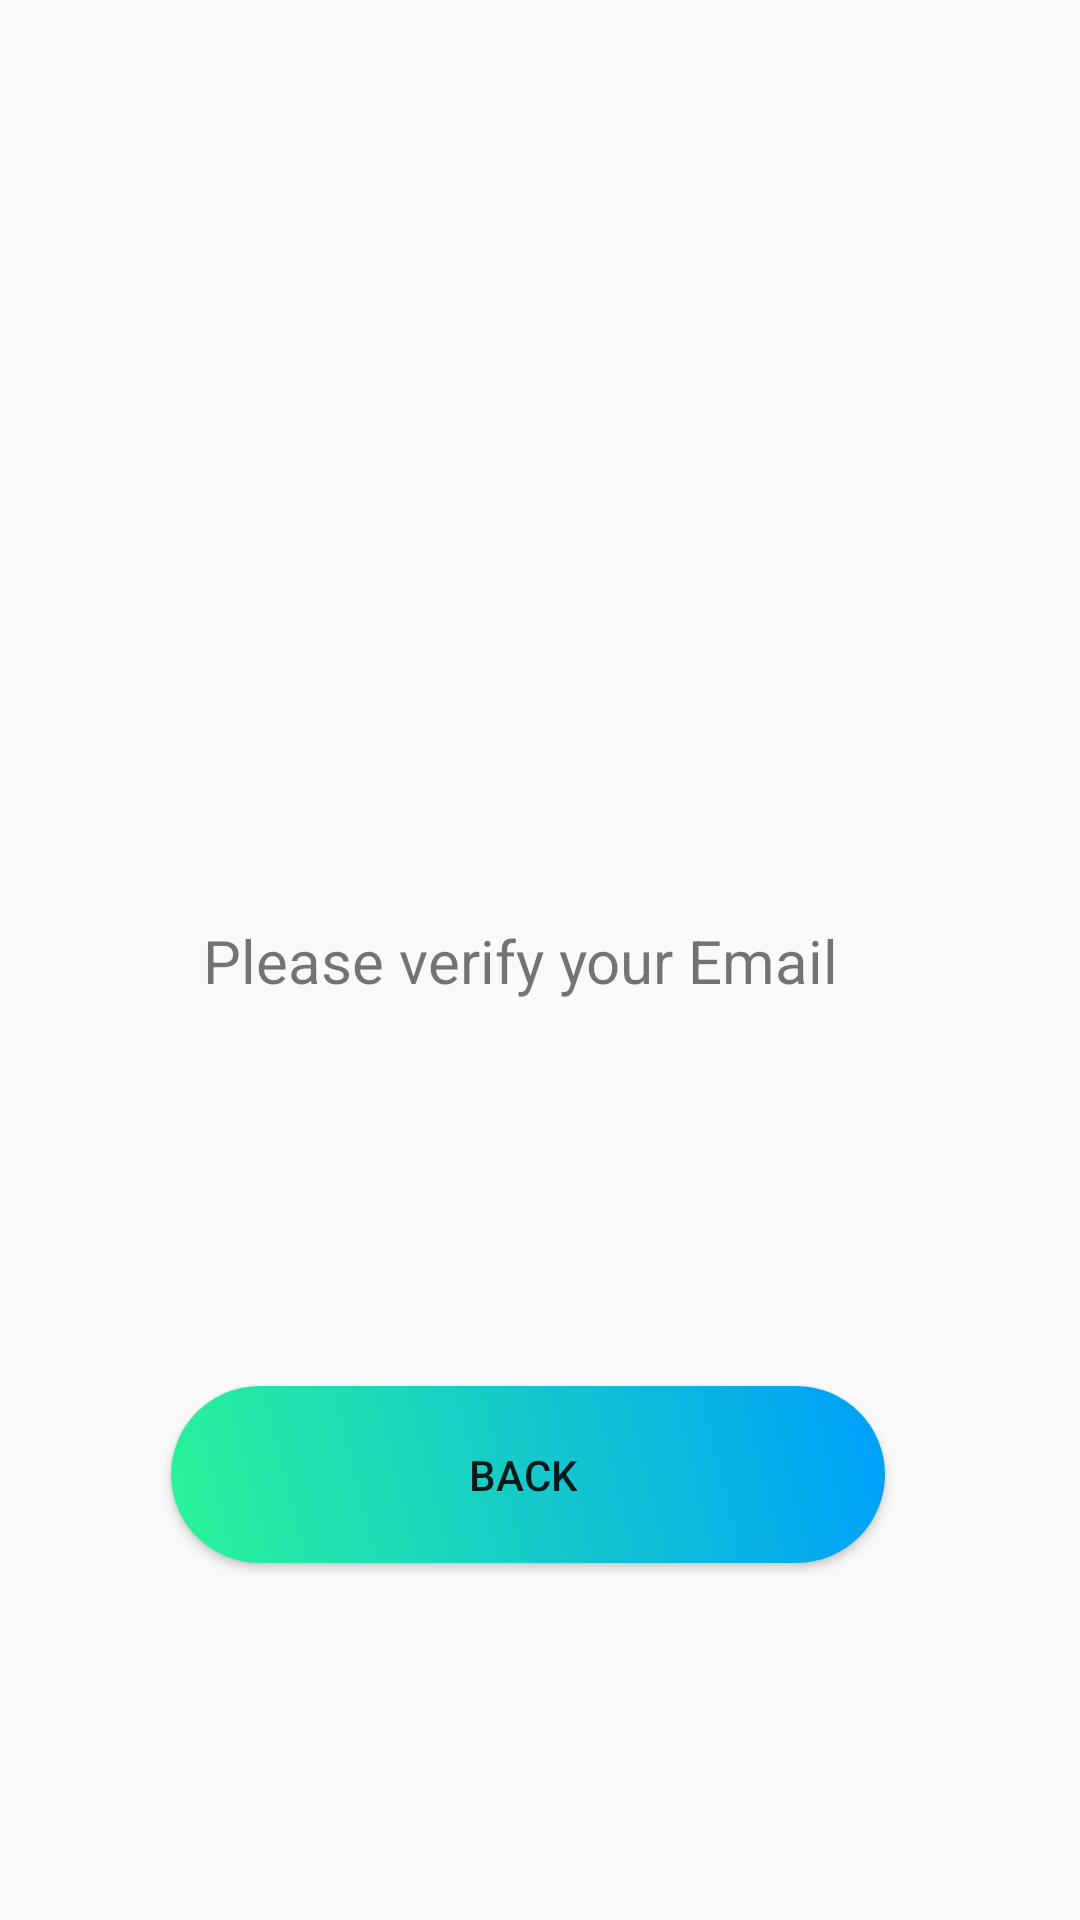

Here is an Android app screen rendered from its layout file. Give the layout XML and the strings, colors and styles it references.
<!-- AndroidManifest.xml: application theme AppTheme -->
<!-- res/layout/activity_main12.xml -->
<?xml version="1.0" encoding="utf-8"?>
<androidx.constraintlayout.widget.ConstraintLayout xmlns:android="http://schemas.android.com/apk/res/android"
    xmlns:app="http://schemas.android.com/apk/res-auto"
    xmlns:tools="http://schemas.android.com/tools"
    android:layout_width="match_parent"
    android:layout_height="match_parent"
    android:background="@drawable/gradient_start"
    tools:context=".MainActivity12">

    <TextView
        android:id="@+id/textView6"
        android:layout_width="wrap_content"
        android:layout_height="wrap_content"
        android:text="Please verify your Email"
        android:textSize="20sp"
        app:layout_constraintBottom_toBottomOf="parent"
        app:layout_constraintEnd_toEndOf="parent"
        app:layout_constraintHorizontal_bias="0.458"
        app:layout_constraintStart_toStartOf="parent"
        app:layout_constraintTop_toTopOf="parent" />

    <Button
        android:id="@+id/buttonyash"
        android:layout_width="238dp"
        android:layout_height="59dp"
        android:background="@drawable/cutsom_button"
        android:text="BACK "
        app:layout_constraintBottom_toBottomOf="parent"
        app:layout_constraintEnd_toEndOf="parent"
        app:layout_constraintHorizontal_bias="0.467"
        app:layout_constraintStart_toStartOf="parent"
        app:layout_constraintTop_toBottomOf="@+id/textView6"
        app:layout_constraintVertical_bias="0.519" />
</androidx.constraintlayout.widget.ConstraintLayout>
<!-- resources referenced by this layout -->
<resources>
  <!-- drawable cutsom_button (drawable) -->
  <?xml version="1.0" encoding="utf-8"?>
  <shape xmlns:android="http://schemas.android.com/apk/res/android" android:shape="rectangle">
  
      <gradient android:startColor="#2AF598" android:endColor="#009EFD" android:type="linear" android:angle="45"/>
      <corners android:radius="50dp"/>
  
  
  
  
  </shape>
  <style name="AppTheme" parent="Theme.AppCompat.Light.NoActionBar">
          
          <item name="colorPrimary">@color/colorPrimary</item>
          <item name="colorPrimaryDark">@color/colorPrimaryDark</item>
          <item name="colorAccent">@color/colorAccent</item>
          <item name="android:windowAnimationStyle">@style/animation</item>
      </style>
  <color name="colorPrimary">#008577</color>
  <color name="colorPrimaryDark">#00574B</color>
  <color name="colorAccent">#D81B60</color>
  <style name="animation">
          <item name="android:windowEnterAnimation">@android:anim/fade_in</item>
          <item name="android:windowExitAnimation">@android:anim/fade_out</item>
      </style>
</resources>
